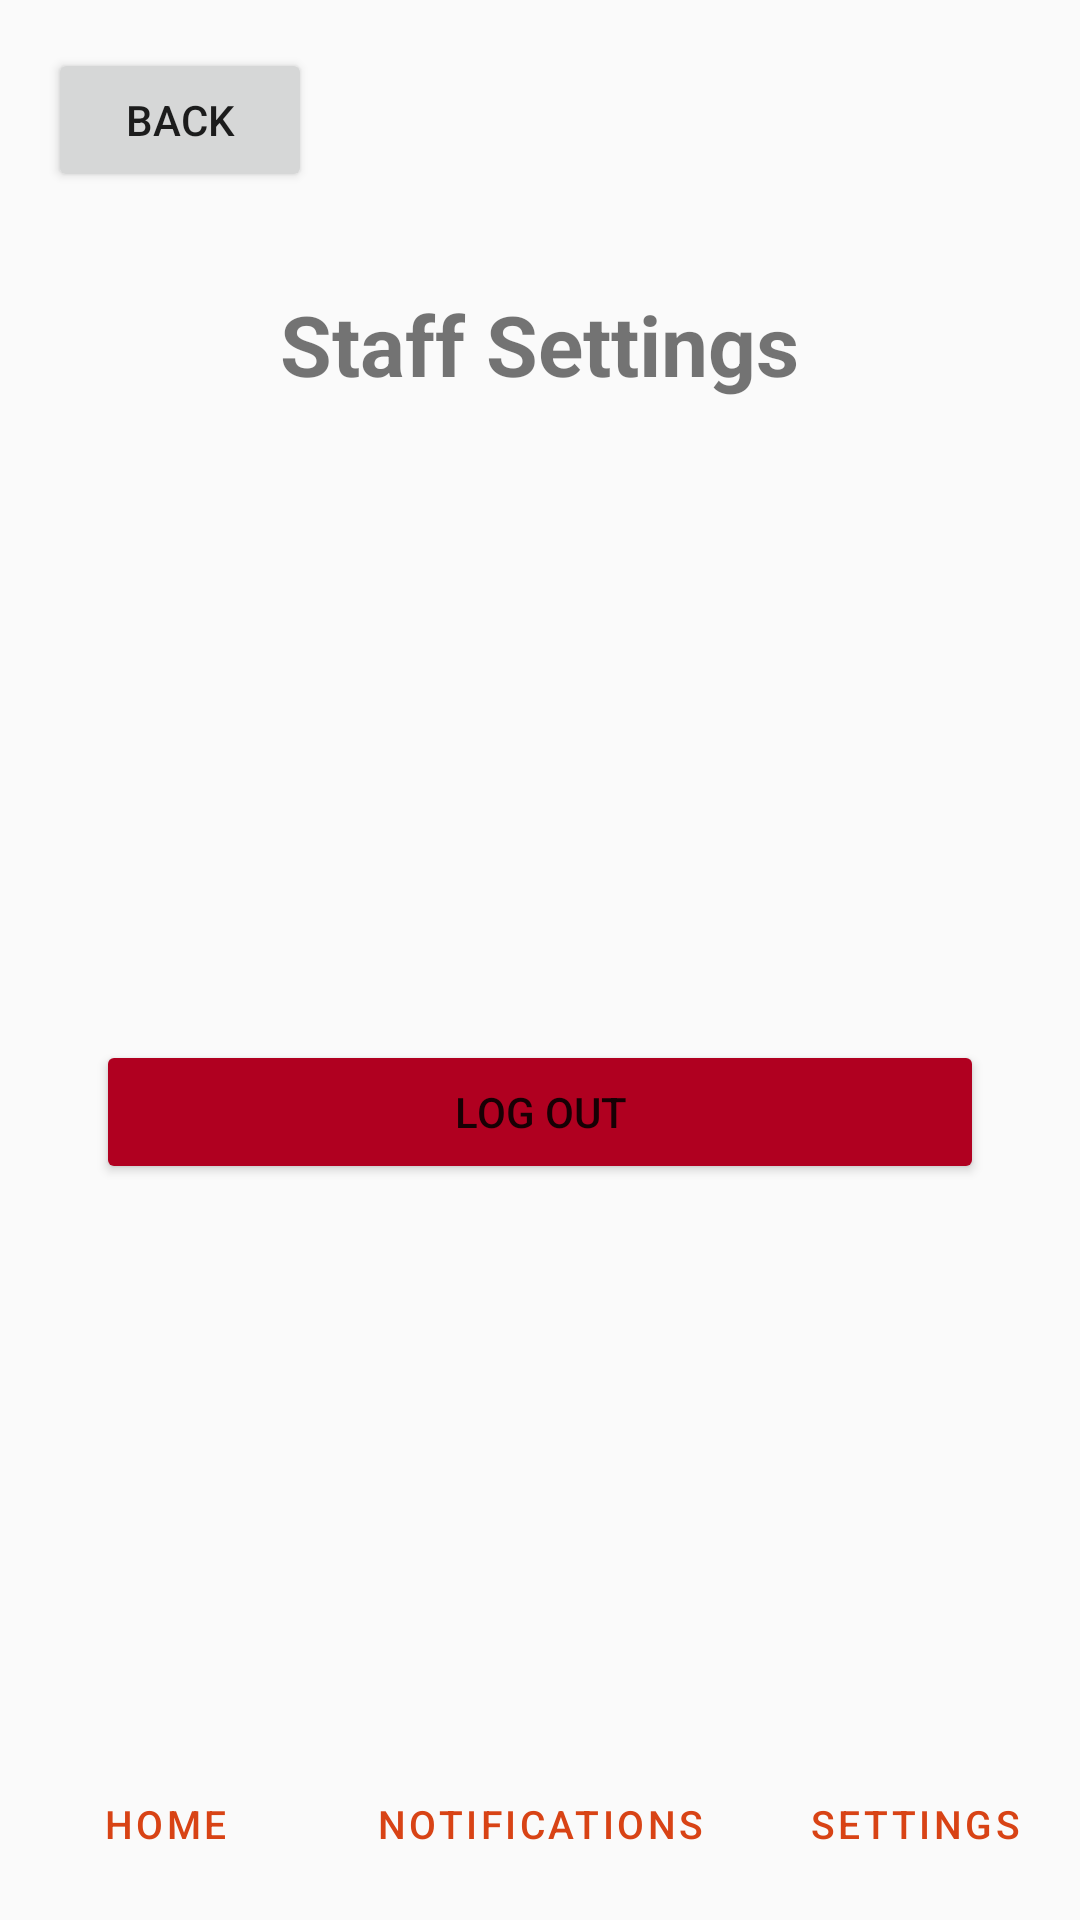

Android layout source for this screen:
<!-- AndroidManifest.xml: application theme Theme.Restaurantapp -->
<!-- res/layout/activity_staff_settings.xml -->
<?xml version="1.0" encoding="utf-8"?>
<RelativeLayout xmlns:android="http://schemas.android.com/apk/res/android"
    xmlns:app="http://schemas.android.com/apk/auto"
    xmlns:tools="http://schemas.android.com/tools"
    android:layout_width="match_parent"
    android:layout_height="match_parent"
    tools:context=".StaffSettingsActivity">

    <LinearLayout
        android:id="@+id/top_bar"
        android:layout_width="match_parent"
        android:layout_height="wrap_content"
        android:orientation="vertical"
        android:padding="16dp">

        <Button
            android:id="@+id/backButton"
            android:layout_width="wrap_content"
            android:layout_height="wrap_content"
            android:text="Back" />

        <TextView
            android:layout_width="wrap_content"
            android:layout_height="wrap_content"
            android:layout_gravity="center_horizontal"
            android:layout_marginTop="32dp"
            android:layout_marginBottom="48dp"
            android:text="Staff Settings"
            android:textSize="28sp"
            android:textStyle="bold" />
    </LinearLayout>

    <LinearLayout
        android:layout_width="match_parent"
        android:layout_height="wrap_content"
        android:layout_below="@+id/top_bar"
        android:layout_above="@+id/bottomNav"
        android:orientation="vertical"
        android:paddingHorizontal="32dp"
        android:gravity="center">

        
        <Button
            android:id="@+id/logoutButton"
            android:layout_width="match_parent"
            android:layout_height="wrap_content"
            android:text="Log Out"
            android:backgroundTint="@color/design_default_color_error"
            android:layout_marginBottom="32dp"/>

    </LinearLayout>

    <LinearLayout
        android:id="@+id/bottomNav"
        android:layout_width="match_parent"
        android:layout_height="wrap_content"
        android:layout_alignParentBottom="true"
        android:orientation="horizontal"
        android:paddingTop="8dp"
        android:paddingBottom="8dp">

        <com.google.android.material.button.MaterialButton
            android:id="@+id/homeButton"
            style="@style/Widget.MaterialComponents.Button.TextButton"
            android:layout_width="0dp"
            android:layout_height="wrap_content"
            android:layout_weight="1"
            android:text="Home"
            android:textSize="13sp"
            app:icon="@drawable/ic_home" />

        <com.google.android.material.button.MaterialButton
            android:id="@+id/notificationsButton"
            style="@style/Widget.MaterialComponents.Button.TextButton"
            android:layout_width="30dp"
            android:layout_height="wrap_content"
            android:layout_weight="1"
            android:text="Notifications"
            android:textSize="13sp"
            app:icon="@drawable/ic_notifications" />

        <com.google.android.material.button.MaterialButton
            android:id="@+id/settingsButton"
            style="@style/Widget.MaterialComponents.Button.TextButton"
            android:layout_width="0dp"
            android:layout_height="wrap_content"
            android:layout_weight="1"
            android:text="Settings"
            android:textSize="13sp"
            app:icon="@drawable/ic_settings" />
    </LinearLayout>

</RelativeLayout>
<!-- resources referenced by this layout -->
<resources>
  <!-- drawable ic_notifications (drawable) -->
  <?xml version="1.0" encoding="utf-8"?>
  <vector xmlns:android="http://schemas.android.com/apk/res/android"
      android:width="24dp"
      android:height="24dp"
      android:viewportWidth="24.0"
      android:viewportHeight="24.0"
      android:tint="?attr/colorControlNormal">
      <path
          android:fillColor="@android:color/white"
          android:pathData="M12,22c1.1,0 2,-0.9 2,-2h-4c0,1.1 0.9,2 2,2zm6,-6v-5c0,-3.07 -1.63,-5.64 -4.5,-6.32V4c0,-0.83 -0.67,-1.5 -1.5,-1.5s-1.5,0.67 -1.5,1.5v.68C7.63,5.36 6,7.92 6,11v5l-2,2v1h16v-1l-2,-2z"/>
  </vector>
  <!-- drawable ic_settings (drawable) -->
  <?xml version="1.0" encoding="utf-8"?>
  <vector xmlns:android="http://schemas.android.com/apk/res/android"
      android:width="24dp"
      android:height="24dp"
      android:viewportWidth="24.0"
      android:viewportHeight="24.0"
      android:tint="?attr/colorControlNormal">
      <path
          android:fillColor="@android:color/white"
          android:pathData="M19.43,12.98c0.04,-0.32 0.07,-0.64 0.07,-0.98s-0.03,-0.66 -0.07,-0.98l2.11,-1.65c0.19,-0.15 0.24,-0.42 0.12,-0.64l-2,-3.46c-0.12,-0.22 -0.39,-0.3 -0.61,-0.22l-2.49,1c-0.52,-0.4 -1.08,-0.73 -1.69,-0.98l-0.38,-2.65C14.46,2.18 14.25,2 14,2h-4c-0.25,0 -0.46,0.18 -0.49,0.42l-0.38,2.65c-0.61,0.25 -1.17,0.59 -1.69,0.98l-2.49,-1c-0.23,-0.09 -0.49,0 -0.61,0.22l-2,3.46c-0.13,0.22 -0.07,0.49 0.12,0.64l2.11,1.65c-0.04,0.32 -0.07,0.65 -0.07,0.98s0.03,0.66 0.07,0.98l-2.11,1.65c-0.19,0.15 -0.24,0.42 -0.12,0.64l2,3.46c0.12,0.22 0.39,0.3 0.61,0.22l2.49,-1c0.52,0.4 1.08,0.73 1.69,0.98l0.38,2.65c0.03,0.24 0.24,0.42 0.49,0.42h4c0.25,0 0.46,-0.18 0.49,-0.42l0.38,-2.65c0.61,-0.25 1.17,-0.59 1.69,-0.98l2.49,1c0.23,0.09 0.49,0 0.61,0.22l2,-3.46c0.12,-0.22 0.07,-0.49 -0.12,-0.64l-2.11,-1.65zM12,15.5c-1.93,0 -3.5,-1.57 -3.5,-3.5s1.57,-3.5 3.5,-3.5 3.5,1.57 3.5,3.5 -1.57,3.5 -3.5,3.5z"/>
  </vector>
  <style name="Theme.Restaurantapp" parent="Theme.MaterialComponents.DayNight.NoActionBar">
          
          <item name="colorPrimary">@color/primary</item>
          <item name="colorPrimaryVariant">@color/primary_variant</item>
          <item name="colorOnPrimary">@color/on_primary</item>
          
          <item name="colorSecondary">@color/secondary</item>
          <item name="colorSecondaryVariant">@color/secondary_variant</item>
          <item name="colorOnSecondary">@color/on_secondary</item>
          
          <item name="android:statusBarColor">?attr/colorPrimaryVariant</item>
          
          <item name="android:colorBackground">@color/background</item>
      </style>
  <color name="primary">#D84315</color>
  <color name="primary_variant">#BF360C</color>
  <color name="on_primary">#FFFFFF</color>
  <color name="secondary">#FFC107</color>
  <color name="secondary_variant">#FFB300</color>
  <color name="on_secondary">#000000</color>
  <color name="background">#FAFAFA</color>
</resources>
